Run: headless pygame with SDL's dummy video driver; simulated clock (each Clock.tick advances the game by its frame time, no real sleeping); random seed 0; keys injected as events and as key.get_pressed() state; no mouse input.
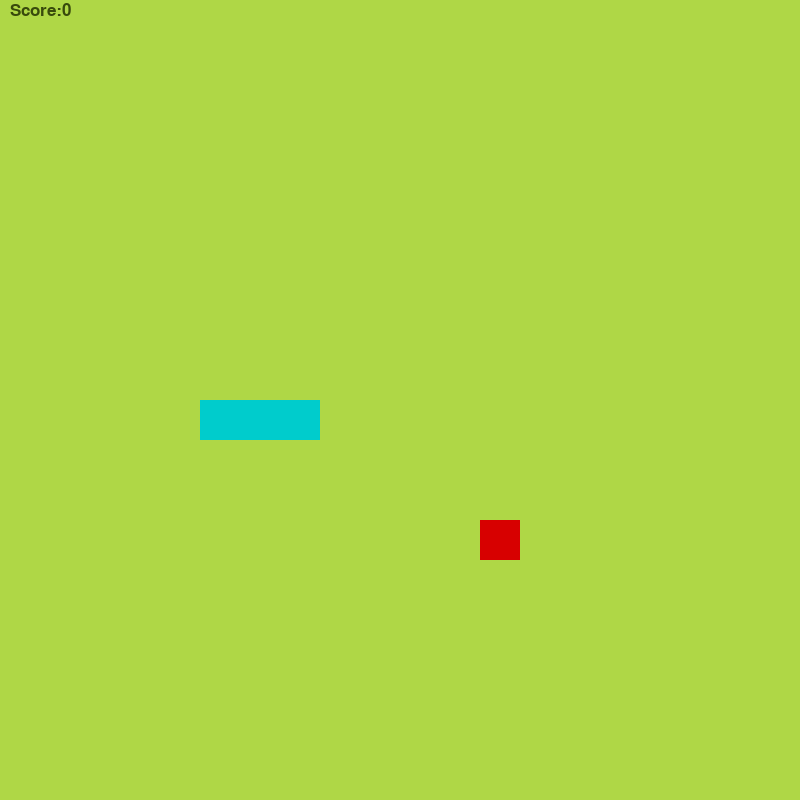
Frame 1 of 4 · flips 1–60 · no input
Frame 2 of 4 · flips 61–180 · tapped SPACE, RETURN · held RIGHT (→), D · screen unchanged from frame 1, image omitted
Frame 3 of 4 · flips 181–300 · held DOWN (↓), S · screen unchanged from frame 2, image omitted
Frame 4 of 4 · flips 301–420 · held LEFT (←), A, UP (↑), W · screen unchanged from frame 3, image omitted

The pygame program that drew these frames:

import pygame , sys , random
from pygame.math import Vector2




class SNAKE:
    def __init__(self):
        self.body = [Vector2(7,10),Vector2(6,10),Vector2(5,10)]
        self.direction = Vector2(1,0)
        self.add_new_block = False
    def draw_snake(self):
        for block in  self.body:
            x_pos=block.x*cell_size
            y_pos=block.y*cell_size
            block_rect = pygame.Rect(x_pos,y_pos,cell_size,cell_size)
            pygame.draw.rect(screen,(0,204,204),block_rect)
    def move_snake(self):
        if not self.add_new_block:
            body_copy = self.body[:-1]  # 保留除最后一节蛇身
            body_copy.insert(0, body_copy[0] + self.direction)
            self.body = body_copy[:]

        else:
            body_copy = self.body[:]  # 保留除最后一节蛇身
            body_copy.insert(0, body_copy[0] + self.direction)
            self.body = body_copy[:]
            self.add_new_block = False


    def add_block(self):
        self.add_new_block = True



class FRUIT:
    def __init__(self):
        self.x = random.randint(0,cell_number-1)
        self.y = random.randint(0,cell_number-1)
        self.pos = Vector2(self.x,self.y)
    def draw_fruit(self):
        fruit_rect = pygame.Rect(self.pos.x*cell_size,self.pos.y*cell_size,cell_size,cell_size)
        pygame.draw.rect(screen,(215,0,0),fruit_rect)
    def randomize(self):
        self.x = random.randint(0, cell_number - 1)
        self.y = random.randint(0, cell_number - 1)
        self.pos = Vector2(self.x, self.y)
#主循环,including 蛇位置，刷新。渲染，判断是否吃到果实
class MAIN:
    def __init__(self):
        self.snake = SNAKE()
        self.fruit = FRUIT()
    def update(self):
        self.snake.move_snake()
        self.check_collision()
        self.check_fail()
    def draw_elements(self):
        self.fruit.draw_fruit()
        self.snake.draw_snake()
        self.draw_score()
    def check_collision(self):
        if self.fruit.pos == self.snake.body[0]:
            self.fruit.randomize()
            self.snake.add_block()
    def draw_score(self):
        score_text = 'Score:'+str(len(self.snake.body)-3)
        score_surface = game_font.render(score_text,True,(56,74,12))

        score_rect = score_surface.get_rect(center = (40,10))
        screen.blit(score_surface,score_rect )

    def check_fail(self):
        if (not 0 <= self.snake.body[0].x <= cell_number-1) or (not 0 <= self.snake.body[0].y <= cell_number-1):
            self.game_over()
        for block in self.snake.body[1:]:
            if block == self.snake.body[0]:
                self.game_over()
    def game_over(self):
        pygame.quit()
        sys.exit()

    def is_available(self, direction):
        new_head = self.snake.body[0] + direction
        if new_head in self.snake.body:
            return False
        return True


pygame.init()#初始化pygame
cell_size = 40
cell_number = 20
screen = pygame.display.set_mode((cell_size*cell_number,cell_size*cell_number))
clock=pygame.time.Clock()
game_font = pygame.font.Font(None,25)
main_game = MAIN()

SCREEN_UPDATE = pygame.USEREVENT
pygame.time.set_timer(SCREEN_UPDATE,150)

while True:
    for event in pygame.event.get():
        if event.type == pygame.QUIT:
            pygame.quit()
            sys.exit()
        if event.type == SCREEN_UPDATE:
            main_game.update()

    # 定义可能的方向
    possible_directions = [
        Vector2(1, 0),  # 向右
        Vector2(-1, 0), # 向左
        Vector2(0, 1),  # 向下
        Vector2(0, -1)  # 向上
    ]

    # 优先朝食物移动的逻辑
    if main_game.fruit.pos.x < main_game.snake.body[0].x and main_game.snake.direction != Vector2(1, 0):
        target_direction = Vector2(-1, 0)
    elif main_game.fruit.pos.x > main_game.snake.body[0].x and main_game.snake.direction != Vector2(-1, 0):
        target_direction = Vector2(1, 0)
    elif main_game.fruit.pos.y < main_game.snake.body[0].y and main_game.snake.direction != Vector2(0, 1):
        target_direction = Vector2(0, -1)
    elif main_game.fruit.pos.y > main_game.snake.body[0].y and main_game.snake.direction != Vector2(0, -1):
        target_direction = Vector2(0, 1)
    else:
        target_direction = main_game.snake.direction


    if  main_game.is_available(target_direction) ==False:

        for direction in possible_directions:
            if main_game.is_available(direction) == True:
                target_direction = direction
                break

    # 更新蛇的方向
    main_game.snake.direction = target_direction

    # 渲染游戏
    screen.fill((175, 215, 70))
    main_game.draw_elements()
    pygame.display.update()
    clock.tick(60)
